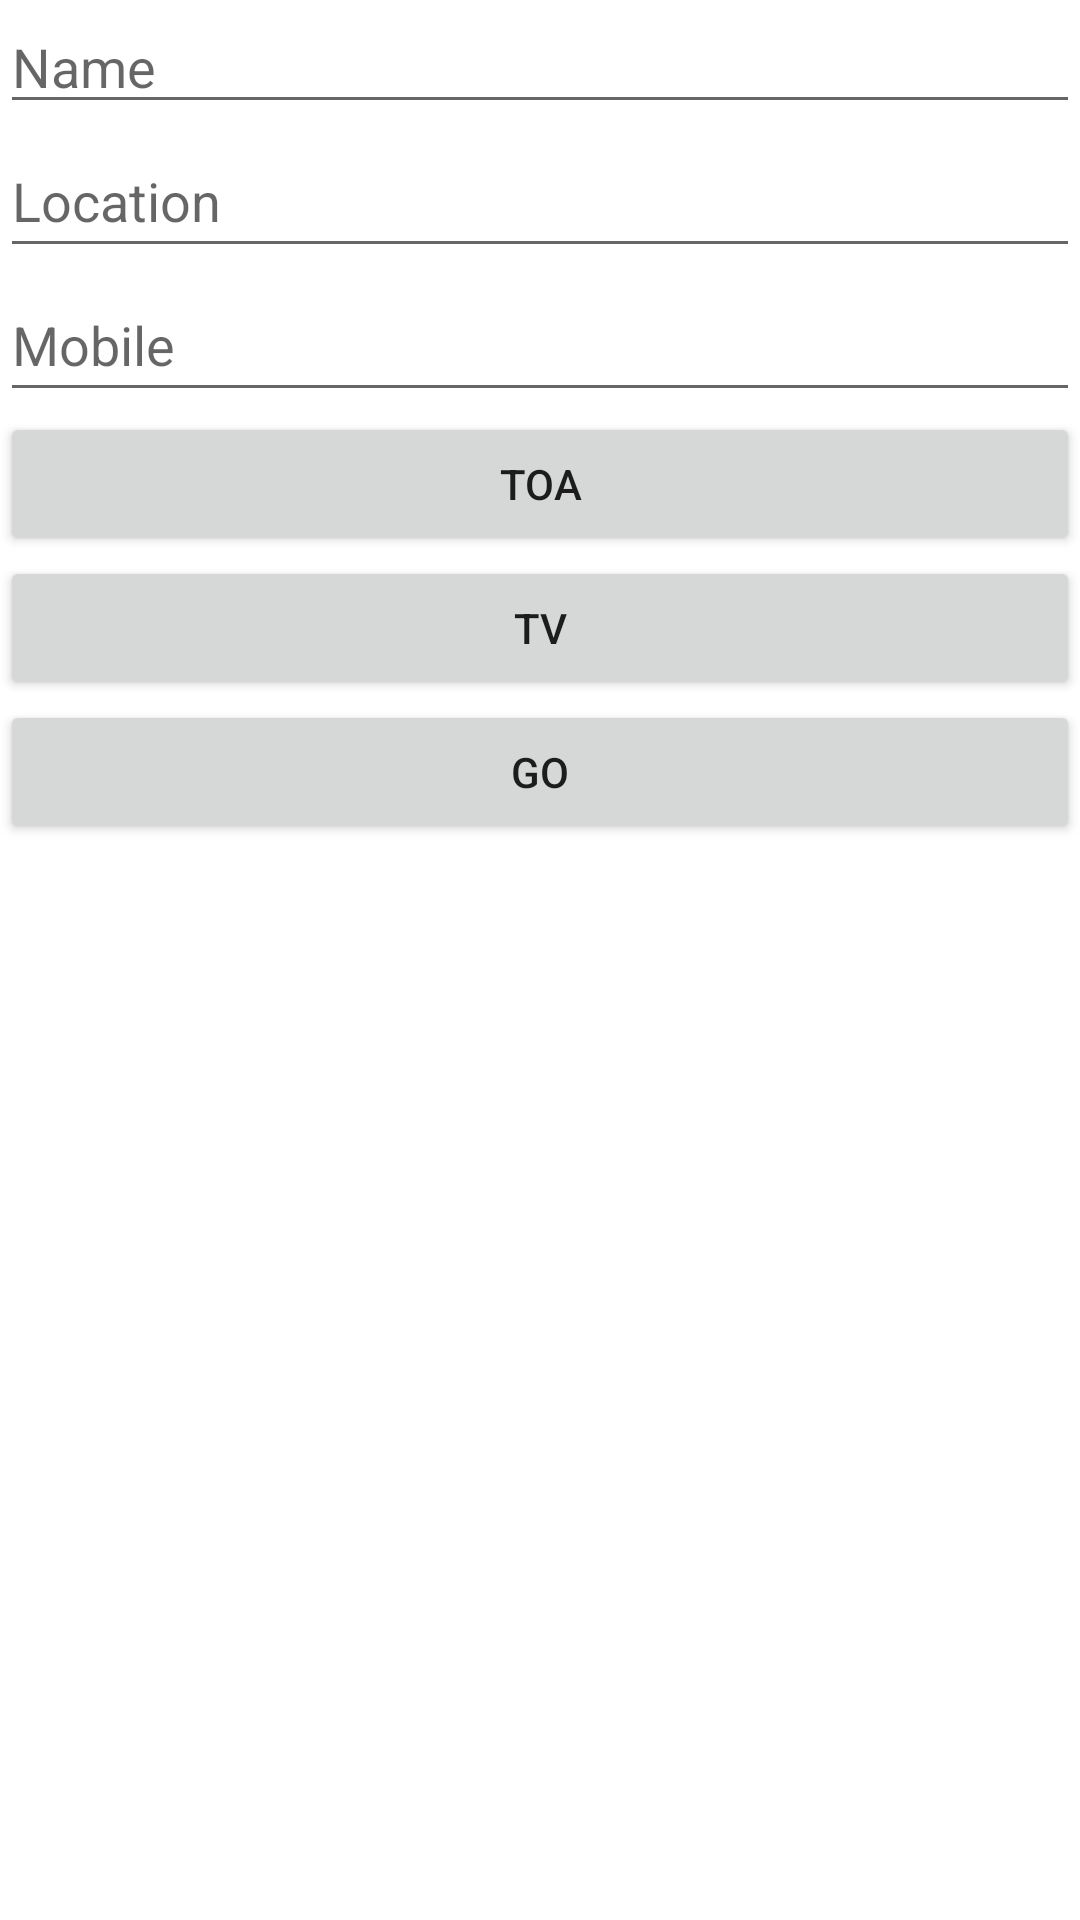

This screen was rendered from an Android layout file. Write that file and the resources it references.
<!-- AndroidManifest.xml: application theme Theme.Atheer -->
<!-- res/layout/activity_main.xml -->
<?xml version="1.0" encoding="utf-8"?>
<LinearLayout xmlns:android="http://schemas.android.com/apk/res/android"
    xmlns:app="http://schemas.android.com/apk/res-auto"
    xmlns:tools="http://schemas.android.com/tools"
    android:layout_width="match_parent"
    android:layout_height="match_parent"
    android:orientation="vertical"
    tools:context=".MainActivity" >

    <EditText
        android:id="@+id/editText"
        android:layout_width="match_parent"
        android:layout_height="wrap_content"
        android:ems="10"
        android:hint="Name"
        android:inputType="textPersonName" />

    <EditText
        android:id="@+id/editText2"
        android:layout_width="match_parent"
        android:layout_height="wrap_content"
        android:ems="10"
        android:hint="Location"
        android:inputType="textPersonName"
        android:minHeight="48dp" />

    <EditText
        android:id="@+id/editText3"
        android:layout_width="match_parent"
        android:layout_height="wrap_content"
        android:ems="10"
        android:hint="Mobile"
        android:inputType="textPersonName"
        android:minHeight="48dp" />

    <Button
        android:id="@+id/button"
        android:layout_width="match_parent"
        android:layout_height="wrap_content"
        android:text="Toa" />

    <Button
        android:id="@+id/button2"
        android:layout_width="match_parent"
        android:layout_height="wrap_content"
        android:text="Tv" />

    <Button
        android:id="@+id/button3"
        android:layout_width="match_parent"
        android:layout_height="wrap_content"
        android:text="Go" />

    <TextView
        android:id="@+id/textView"
        android:layout_width="match_parent"
        android:layout_height="wrap_content"
        android:textSize="16sp" />
</LinearLayout>
<!-- resources referenced by this layout -->
<resources>
  <style name="Theme.Atheer" parent="Theme.MaterialComponents.DayNight.DarkActionBar">
          
          <item name="colorPrimary">@color/purple_500</item>
          <item name="colorPrimaryVariant">@color/purple_700</item>
          <item name="colorOnPrimary">@color/white</item>
          
          <item name="colorSecondary">@color/teal_200</item>
          <item name="colorSecondaryVariant">@color/teal_700</item>
          <item name="colorOnSecondary">@color/black</item>
          
          <item name="android:statusBarColor" tools:targetApi="l">?attr/colorPrimaryVariant</item>
          
      </style>
  <!-- not gathered from this repository: default colours our renderer supplied (Android Studio template values) -->
  <color name="purple_500">#FF6200EE</color>
  <color name="purple_700">#FF3700B3</color>
  <color name="teal_200">#FF03DAC5</color>
  <color name="teal_700">#FF018786</color>
  <color name="black">#FF000000</color>
  <color name="white">#FFFFFFFF</color>
</resources>
